The GitHub repository niklasxiao/DataLabTrash contains a labelled image folder "dataset-augmented" with 7 categories: biological waste, cardboard, glass, metal, paper, plastic, trash. Examples follow, each with its label.

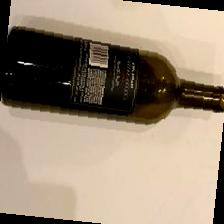
Label: glass

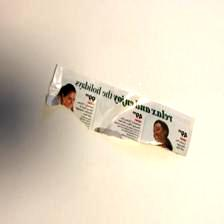
Label: paper

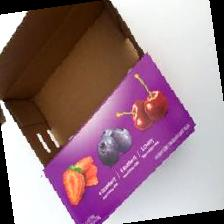
Label: cardboard

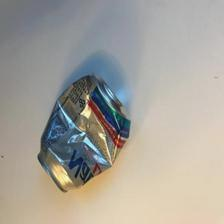
Label: metal

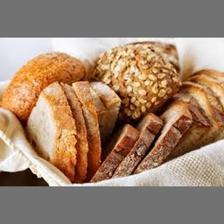
Label: biological waste

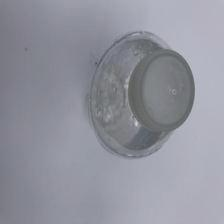
Label: plastic
